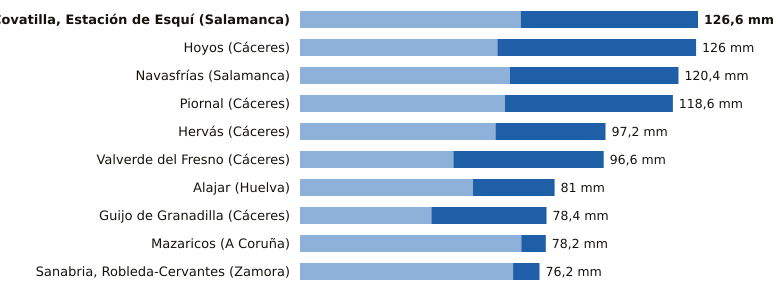

Values plotted in this chart, from the file beside it:
estacion, provincia, indicativo, mm_6_dias_anteriores, mm_hoy, mm_7_dias, horas_de_hoy
La Covatilla, Estación de Esquí, Salamanca, 2491C, 70.2, 56.4, 126.6, 8
Hoyos, Cáceres, 3536X, 62.8, 63.2, 126.0, 8
Navasfrías, Salamanca, 2930Y, 66.8, 53.6, 120.4, 7
Piornal, Cáceres, 3516X, 65.2, 53.4, 118.6, 8
Hervás, Cáceres, 3504X, 62.2, 35.0, 97.2, 8
Valverde del Fresno, Cáceres, 3547X, 48.8, 47.8, 96.6, 8
Alajar, Huelva, 4560Y, 55.0, 26.0, 81.0, 8
Guijo de Granadilla, Cáceres, 3503, 41.8, 36.6, 78.4, 8
Mazaricos, A Coruña, 1406X, 70.4, 7.8, 78.2, 7
Sanabria, Robleda-Cervantes, Zamora, 2766E, 67.8, 8.4, 76.2, 8
